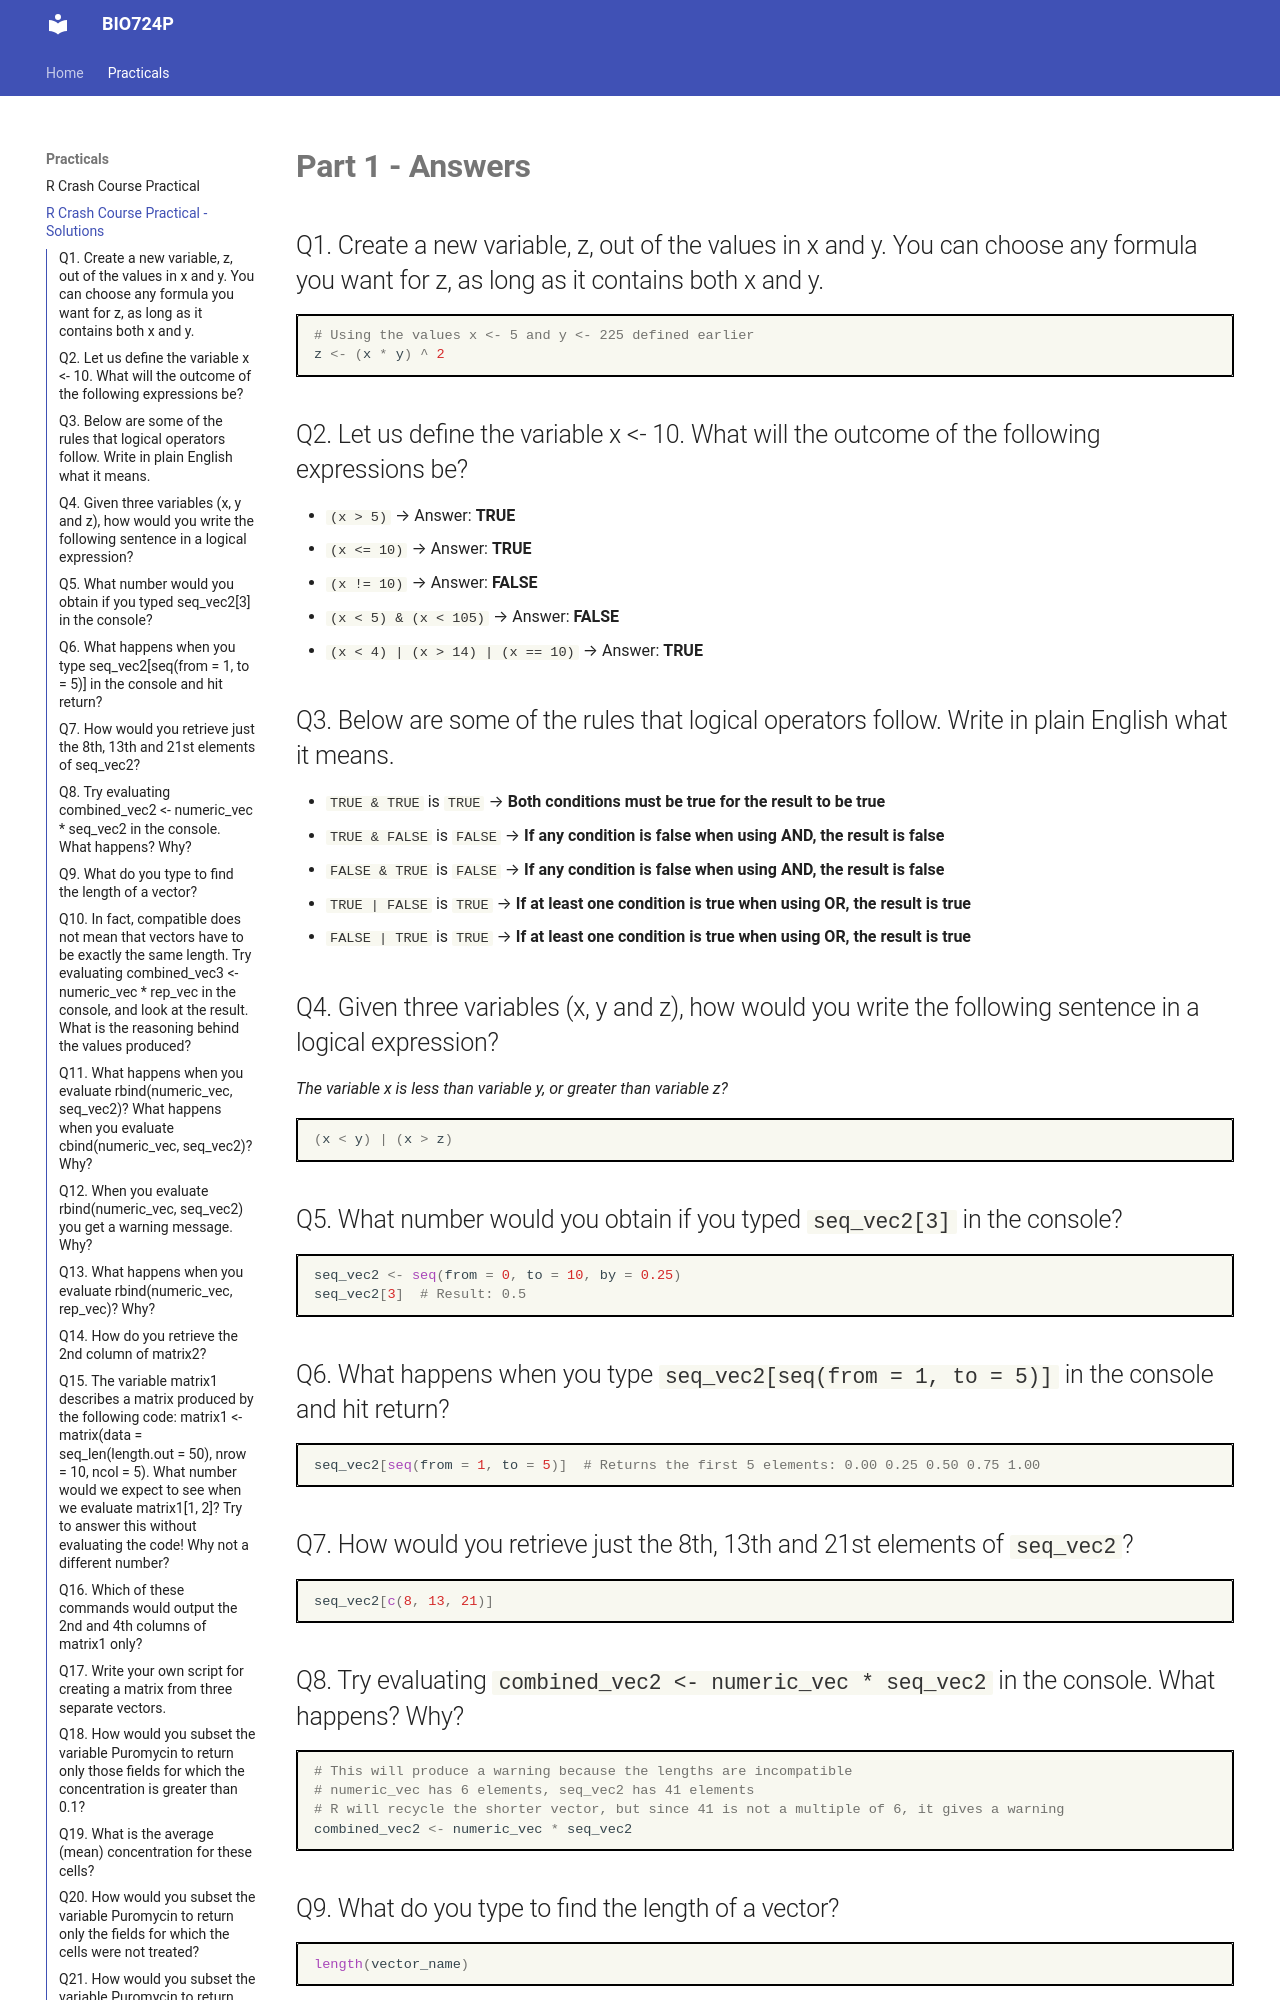

repository: MatthewHiggins2017/BIO724P · page: practicals/R_Crash_Course_Practical_Answers/index.html · generator: mkdocs


# **Part 1 - Answers**

## Q1. Create a new variable, z, out of the values in x and y. You can choose any formula you want for z, as long as it contains both x and y.

```r
# Using the values x <- 5 and y <- 225 defined earlier
z <- (x * y) ^ 2
```

## Q2. Let us define the variable x <- 10. What will the outcome of the following expressions be?

- `(x > 5)` → Answer: **TRUE**
- `(x <= 10)` → Answer: **TRUE**  
- `(x != 10)` → Answer: **FALSE**
- `(x < 5) & (x < 105)` → Answer: **FALSE**
- `(x < 4) | (x > 14) | (x == 10)` → Answer: **TRUE**

## Q3. Below are some of the rules that logical operators follow. Write in plain English what it means.

- `TRUE & TRUE` is `TRUE` → **Both conditions must be true for the result to be true**
- `TRUE & FALSE` is `FALSE` → **If any condition is false when using AND, the result is false**
- `FALSE & TRUE` is `FALSE` → **If any condition is false when using AND, the result is false**  
- `TRUE | FALSE` is `TRUE` → **If at least one condition is true when using OR, the result is true**
- `FALSE | TRUE` is `TRUE` → **If at least one condition is true when using OR, the result is true**

## Q4. Given three variables (x, y and z), how would you write the following sentence in a logical expression?

*The variable x is less than variable y, or greater than variable z?*

```r
(x < y) | (x > z)
```

## Q5. What number would you obtain if you typed `seq_vec2[3]` in the console?

```r
seq_vec2 <- seq(from = 0, to = 10, by = 0.25)
seq_vec2[3]  # Result: 0.5
```

## Q6. What happens when you type `seq_vec2[seq(from = 1, to = 5)]` in the console and hit return?

```r
seq_vec2[seq(from = 1, to = 5)]  # Returns the first 5 elements: 0.00 0.25 0.50 0.75 1.00
```

## Q7. How would you retrieve just the 8th, 13th and 21st elements of `seq_vec2`?

```r
seq_vec2[c(8, 13, 21)]
```

## Q8. Try evaluating `combined_vec2 <- numeric_vec * seq_vec2` in the console. What happens? Why?

```r
# This will produce a warning because the lengths are incompatible
# numeric_vec has 6 elements, seq_vec2 has 41 elements
# R will recycle the shorter vector, but since 41 is not a multiple of 6, it gives a warning
combined_vec2 <- numeric_vec * seq_vec2
```

## Q9. What do you type to find the length of a vector?

```r
length(vector_name)
```

## Q10. In fact, compatible does not mean that vectors have to be exactly the same length. Try evaluating `combined_vec3 <- numeric_vec * rep_vec` in the console, and look at the result. What is the reasoning behind the values produced?

```r
combined_vec3 <- numeric_vec * rep_vec
# Both vectors have 6 and 12 elements respectively
# Since 12 is a multiple of 6, R recycles numeric_vec twice to match the length
# Each element of numeric_vec is multiplied by the corresponding element of rep_vec (which is all 2s)
```
